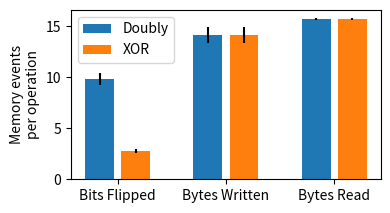

Write Python code to recreate this figure. (Note: this script raises an exception after producing the figure.)
import sys
import matplotlib
import numpy as np
import matplotlib.pyplot as plt
import os

matplotlib.use("pgf")
#matplotlib.rc('font',**{'family':'sans-serif','sans-serif':['Source Sans Pro']})
#matplotlib.rcParams['pdf.fonttype'] = 42
#matplotlib.rcParams['font.family'] = "sans-serif"

plt.figure(num=None, figsize=(4, 2), facecolor='w', edgecolor='k')
#matplotlib.rcParams.update({'font.size': 10})

values_f = [9.8, 2.75]
errors_f = [0.6, 0.2]

values_w = [14.1, 14.1]
errors_w = [0.8, 0.8]

values_r = [15.7, 15.7]
errors_r = [0.1, 0.1]

fig, ax = plt.subplots(figsize=(4, 2.2))

index = np.arange(len(values_r))
bar_width = 0.25

#opacity = 0.4
#error_config = {'ecolor': '0.3'}

values_d = [9.8, 14.1, 15.7]
values_x = [2.75, 14.1, 15.7]
errs_d = [0.6, .8, .1]
errs_x = [0.2, .8, .1]

rects1 = ax.bar([1, 4, 7], values_d, yerr=errs_d, label='Doubly')

rects2 = ax.bar([2, 5, 8], values_x, yerr=errs_x, label='XOR')


# rects1 = ax.bar(index, values_f, bar_width,
#                yerr=errors_f,
# error_kw=error_config,
#                label='Bits flipped')

# rects2 = ax.bar(index + bar_width, values_w, bar_width,
# alpha=opacity,
# color='r',
#                yerr=errors_w,
# error_kw=error_config,
#                label='Bytes written')

# rects3 = ax.bar(index + bar_width*2, values_r, bar_width,
# alpha=opacity,
# color='r',
#                yerr=errors_r,
# error_kw=error_config,
#                label='Bytes read')


# ax.set_xlabel('')
ax.set_ylabel('Memory events\nper operation')
#ax.set_title('Scores by group and gender')
ax.set_xticks([1.5, 4.5, 7.5])
ax.set_xticklabels(('Bits Flipped', 'Bytes Written', 'Bytes Read'))
ax.legend()

fig.tight_layout()


output = sys.argv[1]
plt.savefig(output)
